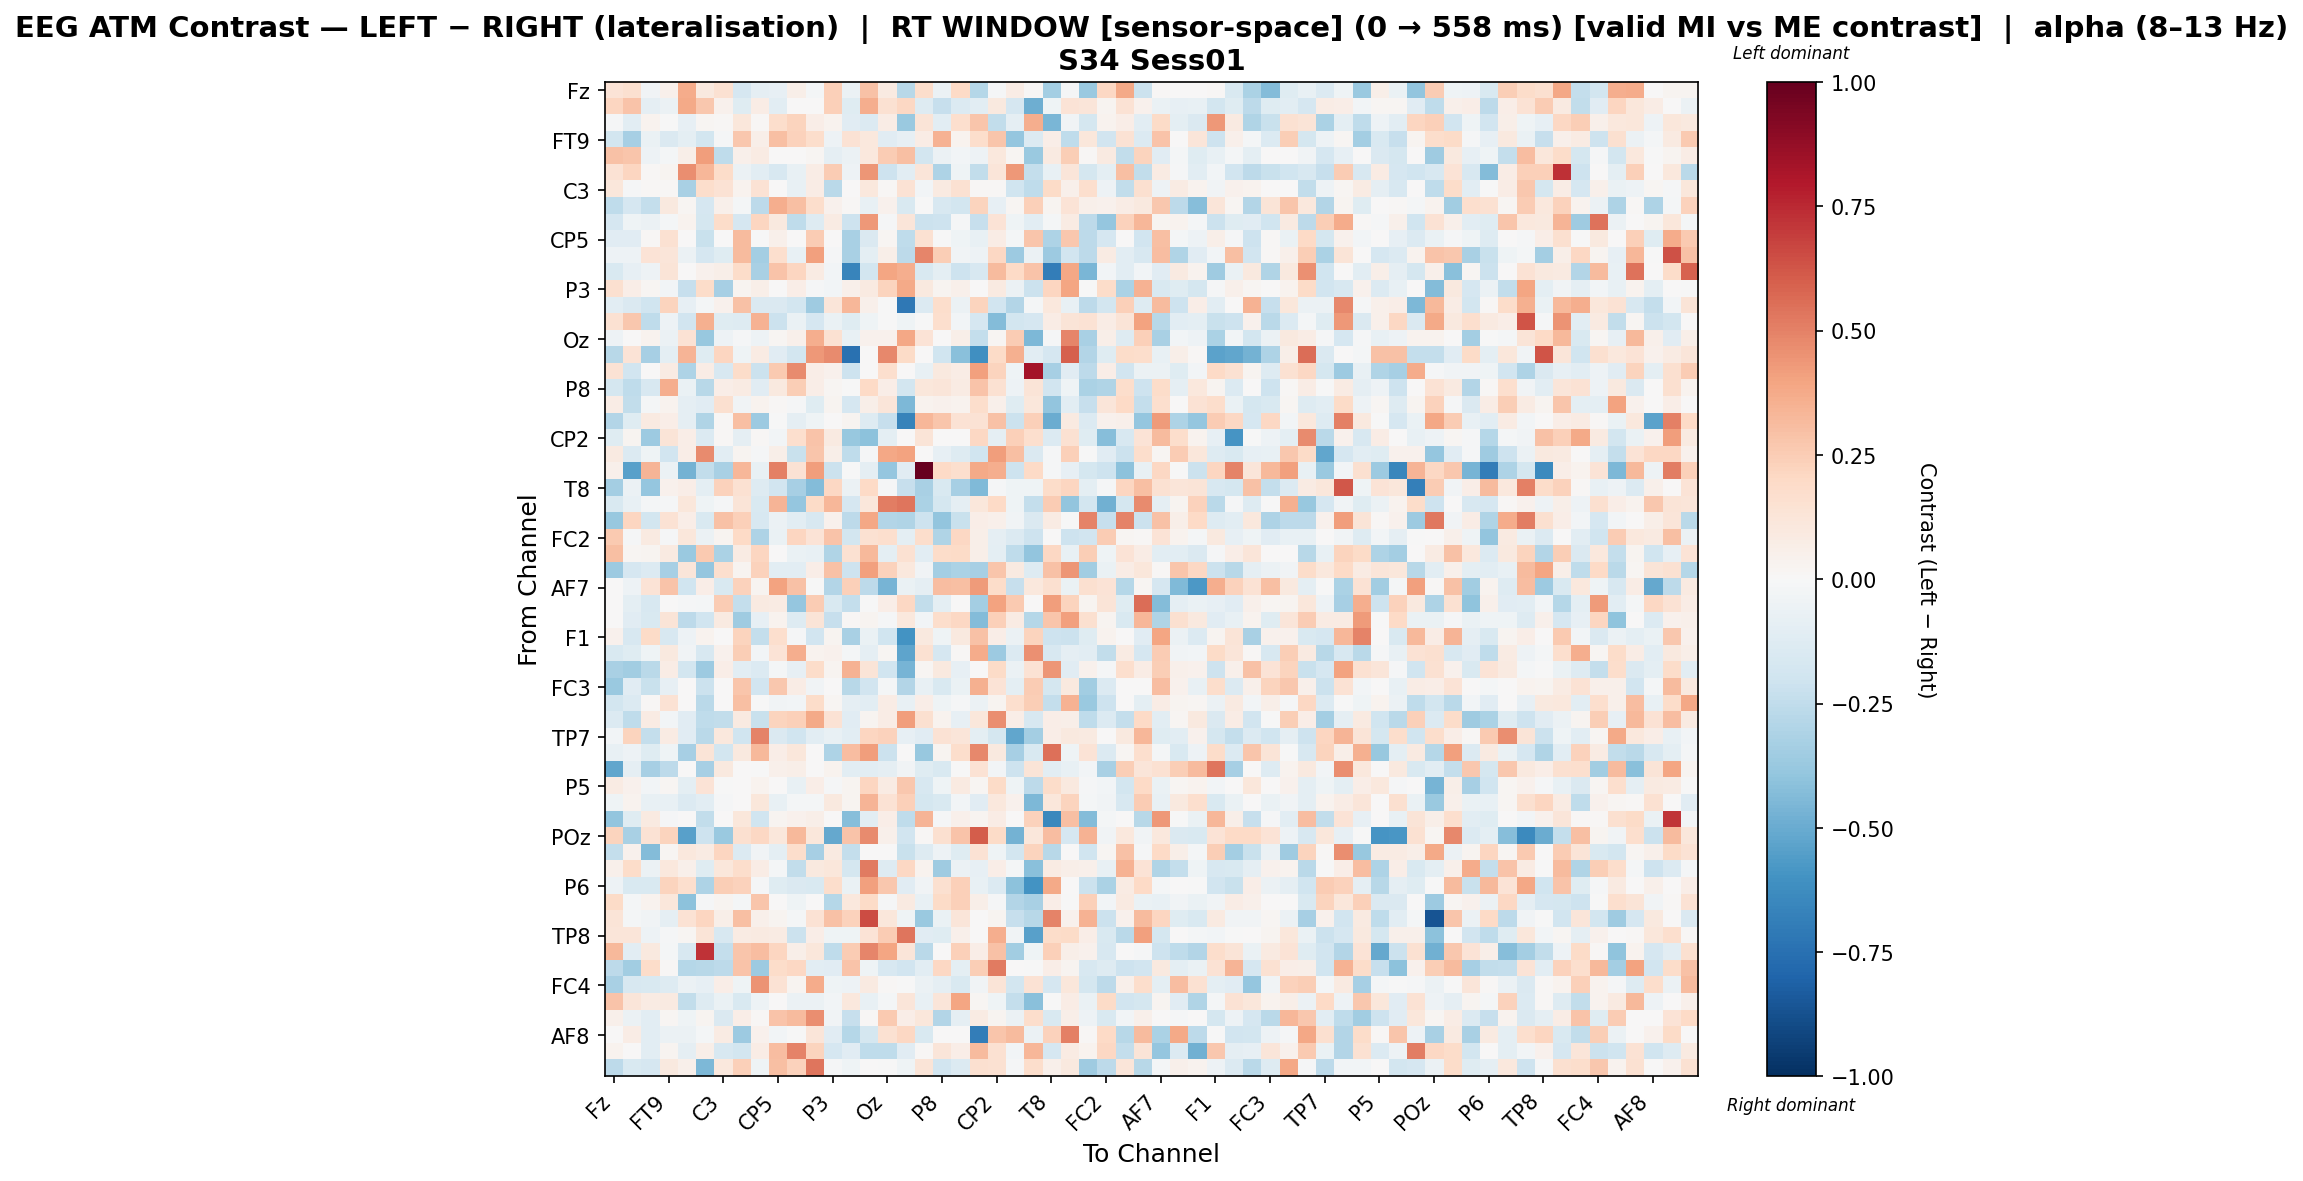

The data file committed next to this chart (first rows):
, Fz, F3, F7, FT9, FC5, FC1, C3, T7, TP9, CP5, CP1, Pz, P3, P7, O1, Oz, O2, P4, P8, TP10, CP6, CP2, Cz
Fz, 0.1328, 0.1575, -0.03452, 0.0503, 0.375, 0.09995, 0.1536, -0.167, -0.08654, -0.07972, 0.06122, -0.0192, 0.2354, -0.05726, 0.2924, 0.08902, -0.2747, 0.1738, -0.06056, 0.1971, -0.2885, -0.009504, 0.07744
F3, 0.2134, 0.2866, -0.08703, -0.05755, 0.3782, 0.2667, 0.04655, -0.1236, 0.07307, -0.1057, 0.005618, 0.001531, 0.2411, -0.1181, 0.3636, 0.1514, 0.2071, -0.1312, -0.2318, -0.1391, -0.1057, 0.1015, -0.1658
F7, -0.008538, -0.1063, 0.0339, -0.003994, -0.08565, 0.02136, 0.01451, 0.1119, 0.01381, 0.1782, 0.2239, 0.06744, 0.03273, -0.1165, -0.1401, 0.07399, -0.3691, 0.1309, -0.1061, 0.1656, 0.2755, -0.2495, -0.08941
FT9, -0.1836, -0.3339, -0.066, -0.1409, -0.1012, -0.1848, -0.0129, 0.2661, 0.05679, 0.3014, 0.2325, 0.174, -0.05072, 0.1409, 0.1026, -0.1123, -0.08273, 0.07544, 0.3443, 0.03145, 0.1746, 0.2762, -0.3874
FC5, 0.2957, 0.2736, -0.04981, -0.02271, 0.05993, 0.4154, -0.2509, 0.04933, 0.08349, 0.0, 0.004535, 0.02238, -0.09305, -0.05567, 0.1016, 0.2548, 0.2988, -0.1808, -0.06207, -0.02698, -0.04688, 0.1022, 0.02286
FC1, 0.1468, 0.2145, 0.01022, 0.03079, 0.4673, 0.3344, 0.1813, -0.05915, -0.1032, -0.1605, -0.07555, 0.07784, 0.2547, -0.04723, 0.4378, -0.2052, -0.1047, 0.1213, -0.3081, -0.04407, -0.2485, 0.123, 0.4347
C3, 0.1151, -0.01263, 0.009587, 0.01383, -0.3237, 0.1773, 0.1467, 0.03848, 0.141, 0.0, -0.07079, 0.0718, -0.2668, 0.001998, 0.1073, 0.009978, 0.147, -0.02983, 0.08731, 0.1553, 0.008815, 0.01299, -0.1978
T7, -0.2533, -0.1706, -0.2414, 0.09816, 0.02151, -0.1677, 0.05089, -0.0224, -0.2622, 0.3667, 0.3026, 0.178, 0.044, 0.008521, -0.07196, 0.04149, -0.1505, -0.004657, -0.1621, -0.1825, 0.2245, -0.07961, 0.02047
TP9, -0.1701, -0.04069, -0.0583, -0.01678, 0.0376, -0.1794, 0.1862, -0.1683, 0.2118, 0.0971, -0.2555, -0.1265, 0.08402, -0.2072, 0.4342, -0.007973, 0.1204, -0.2184, -0.2102, -0.007921, -0.2319, 0.1397, -0.03966
CP5, -0.1127, -0.1127, 0.009211, 0.1551, 0.0, -0.2232, 0.0, 0.3189, -0.006732, 0.05158, 0.006314, 0.2531, 0.0, -0.3212, -0.1481, 0.0195, -0.2577, 0.1526, -0.005944, -0.04014, -0.07165, 0.07196, -0.0203
CP1, -0.05215, -0.05222, 0.1379, 0.121, -0.05849, -0.1658, -0.1173, 0.3171, -0.3396, 0.1714, -0.0729, 0.4099, -0.01148, -0.3259, -0.1014, 0.05689, -0.2635, 0.4847, 0.2497, -0.03443, -0.05339, 0.2037, -0.3633
Pz, -0.1548, -0.07902, -0.05291, 0.1297, 0.00538, 0.04553, 0.05728, 0.1837, -0.3218, 0.2882, 0.2154, 0.0792, -0.02674, -0.6636, -0.1854, 0.3961, 0.3616, -0.1544, -0.09745, -0.205, -0.1581, 0.3134, 0.1972
P3, 0.1579, 0.06503, 0.01902, -0.03095, -0.233, 0.1813, -0.3324, 0.02883, 0.05827, 0.0, 0.06362, -0.01211, -0.02551, 0.05058, 0.08876, 0.2188, 0.3768, 0.09504, 0.03049, 0.04747, 0.0, 0.09248, -0.0624
P7, -0.1041, -0.1446, -0.2015, 0.226, -0.08568, -0.02341, 0.04276, 0.2944, -0.1425, -0.1424, -0.186, -0.3572, 0.1198, 0.3302, 0.04723, -0.007436, -0.7121, -0.1377, 0.172, -0.05995, 0.2219, -0.1883, -0.2899
O1, 0.1519, 0.2689, -0.2563, -0.0535, -0.1948, 0.3551, -0.1214, -0.1258, 0.3454, -0.2156, -0.06546, -0.1687, -0.06962, -0.1205, -0.04506, -0.0007373, -0.04285, -0.002519, 0.1687, -0.02475, -0.166, -0.4313, -0.1821
Oz, -0.04994, 0.002806, 0.0332, -0.05529, 0.1457, -0.3811, -0.04996, -0.01044, -0.05004, 0.0165, 0.0526, 0.3599, 0.1518, -0.07218, 0.04683, 0.04344, 0.3835, 0.1344, 0.005711, 0.06145, -0.236, 0.01846, 0.2565
O2, -0.2758, 0.1357, -0.3292, -0.09982, 0.3393, -0.1246, 0.2148, -0.04008, 0.0846, -0.1131, -0.1807, 0.4308, 0.4713, -0.7498, 0.0003319, 0.4823, 0.1926, 0.006586, -0.1987, -0.4204, -0.6144, 0.188, 0.3567
P4, 0.1453, -0.1948, 0.0005424, 0.08552, -0.3062, 0.07232, -0.1619, 0.1807, -0.2147, 0.2595, 0.4699, 0.06832, 0.03984, -0.205, 0.0003266, 0.1708, 0.002608, -0.07358, 0.09773, 0.07184, 0.4137, 0.2231, -0.04492
P8, -0.1757, -0.2509, -0.1573, 0.363, -0.06771, -0.2739, 0.06931, 0.08333, -0.1115, 0.09915, 0.2491, 0.06372, 0.02018, -0.0004018, 0.1961, 0.0644, -0.1814, 0.116, 0.1192, 0.08354, 0.2819, 0.1528, -0.0515
TP10, 0.07128, -0.2446, -0.02198, 0.03695, -0.08998, -0.1123, 0.1575, -0.03207, 0.03677, 0.01, -0.009423, -0.1202, 0.02546, -0.1654, 0.05759, 0.1185, -0.45, 0.03818, 0.04156, 0.03817, 0.1737, 0.05025, -0.1223
CP6, -0.2934, -0.1183, 0.0935, 0.06599, -0.08775, -0.3036, 0.01442, 0.3026, -0.3613, -0.005999, -0.09305, -0.04095, 0.0, 0.02736, -0.1255, -0.2311, -0.6646, 0.3354, 0.28, 0.1471, 0.1475, 0.2942, -0.2151
CP2, -0.1183, 0.03113, -0.3621, 0.132, 0.06952, -0.1349, 0.01157, -0.08929, 0.01448, -0.02499, 0.1647, 0.2888, 0.08612, -0.3798, -0.4089, -0.09707, 0.006297, 0.1286, 0.002992, 0.001083, 0.209, -0.0862, 0.241
Cz, 0.092, -0.1345, -0.04396, -0.1925, 0.06611, 0.4691, -0.1025, 0.02555, -0.0122, 0.06072, -0.2225, 0.2735, 0.06133, -0.2513, -0.01231, 0.3832, 0.4027, 0.004989, -0.08277, -0.1297, -0.2022, 0.4185, 0.303
C4, 0.05011, -0.542, 0.3381, -0.05726, -0.475, -0.2477, -0.326, 0.331, -0.07199, 0.507, 0.1444, 0.4216, -0.2149, -0.002686, -0.08768, -0.3842, -0.1128, 1.0, 0.2009, 0.1689, 0.3777, 0.3649, -0.2099
T8, -0.3384, -0.05863, -0.3839, 0.04025, 0.06445, -0.101, 0.2334, 0.1522, -0.1268, -0.1913, -0.3349, -0.4374, 0.2081, -0.05827, 0.1954, -0.01314, -0.2269, -0.322, -0.1536, -0.3302, -0.4396, -0.01181, -0.04006
FT10, -0.1551, -0.07463, -0.01738, -0.01156, 0.115, -0.04398, -0.009235, 0.1319, -0.1506, 0.3431, -0.3865, 0.1907, 0.3295, -0.1664, 0.1156, 0.5108, 0.5339, -0.3142, -0.1785, -0.09124, 0.1131, 0.2029, -0.04396
FC6, -0.3772, 0.2121, -0.1811, 0.1462, 0.06554, -0.1543, 0.2895, 0.2356, -0.1575, -0.0595, -0.108, -0.1614, 0.0457, -0.2623, 0.3871, -0.2915, -0.3, -0.2105, -0.3951, -0.219, 0.06684, 0.0532, -0.03857
FC2, 0.2599, -0.01186, 0.08939, -0.01222, 0.1125, -0.06009, 0.02385, 0.1987, -0.3047, -0.06527, 0.2147, 0.1363, 0.2871, -0.1819, 0.1554, 0.1689, -0.09927, 0.178, -0.301, 0.2079, 0.05625, -0.08774, -0.1406
F4, 0.3032, 0.02133, 0.03032, 0.09295, -0.3683, 0.2634, -0.3148, 0.08505, 0.2142, 0.0, -0.0655, -0.07533, -0.299, 0.154, 0.324, -0.1007, 0.1502, -0.1073, 0.1862, 0.1915, 0.05486, -0.1004, -0.2565
F8, -0.3651, -0.1686, -0.1404, -0.3352, 0.1174, -0.3894, 0.1713, 0.02585, 0.2268, -0.1071, -0.1082, 0.06715, 0.2926, -0.2082, 0.4077, 0.2277, 0.1045, -0.03887, -0.3361, -0.316, -0.3316, 0.2793, 0.09037
AF7, 0.0008609, -0.04856, 0.1392, 0.2882, -0.1968, 0.0692, -0.1494, 0.2301, 0.02601, 0.4054, 0.2898, -0.004564, -0.294, 0.2413, -0.2656, -0.4637, -0.06381, -0.08854, 0.3055, 0.2982, 0.4266, 0.1798, -0.2299
AF3, 0.0, -0.09922, -0.1608, 0.0, -0.01405, -0.02311, 0.2559, -0.2364, 0.09316, 0.08221, -0.3902, 0.2521, -0.1508, -0.2362, -0.003554, 0.06524, 0.2075, -0.2477, -0.09449, 0.0, -0.3376, 0.4039, 0.2626
AFz, 0.0, -0.1128, -0.1517, 0.1281, -0.2582, -0.1955, 0.08675, -0.3574, -0.08498, 0.03821, -0.1278, 0.1326, -0.2342, 0.008959, 0.02523, -0.01011, 0.1071, -0.02492, 0.1784, 0.2086, -0.4363, 0.2386, 0.08536
F1, 0.04586, -0.1626, 0.1942, -0.1605, -0.05298, 0.03664, 0.004714, 0.2233, -0.2412, 0.1655, -0.009903, -0.1915, 0.02538, -0.321, -0.07005, -0.1985, -0.5974, 0.09781, -0.04441, 0.09446, 0.2917, 0.06564, -0.06207
F5, -0.1537, -0.1174, -0.04131, 0.1005, -0.03658, -0.1619, 0.03921, 0.2434, -0.0256, 0.1387, 0.3614, 0.03528, 0.043, -0.02316, -0.09103, 0.01689, -0.5298, 0.1492, -0.166, 0.01052, 0.3707, -0.3634, -0.1377
FT7, -0.3262, -0.3471, -0.2688, 0.07716, -0.1812, -0.3635, 0.06362, -0.1054, -0.1386, -0.01895, -0.08018, 0.1872, 0.02989, 0.3458, 0.1316, -0.1977, -0.4613, 0.01797, 0.09917, -0.08512, 0.007261, 0.1908, -0.05924
FC3, -0.3722, -0.1141, -0.223, -0.0783, 0.0, -0.2127, 0.0, 0.2737, -0.1884, 0.2707, 0.07535, -0.03277, 0.0, -0.2805, -0.1933, -0.01718, -0.2947, -0.07174, -0.155, -0.07021, 0.3578, 0.1376, -0.09474
C1, -0.1804, -0.135, 0.009973, 0.1425, 0.0, -0.2728, 0.0, 0.2982, -0.00358, -0.03606, -0.0291, 0.182, 0.0196, -0.08859, -0.1087, 0.07419, -0.07698, 0.06375, -0.04355, -0.008974, -0.06217, 0.02493, 0.1713
C5, -0.1365, -0.2549, 0.08267, -0.02352, -0.1141, -0.2512, -0.2455, 0.08722, -0.2208, 0.2235, 0.2377, 0.3824, 0.1433, -0.1145, 0.02385, 0.07245, 0.4168, 0.1598, 0.03711, -0.08469, 0.1131, 0.4618, 0.0655
TP7, -0.02429, 0.2211, -0.2359, 0.08384, -0.1142, -0.2733, 0.1018, -0.201, 0.495, -0.144, -0.1968, -0.1087, -0.07197, -0.1039, 0.2171, 0.2341, -0.08052, -0.1114, 0.1453, 0.1201, -0.09475, -0.1752, -0.5201
CP3, -0.07566, -0.0529, -0.1244, -0.04181, -0.3359, 0.1301, -0.1806, 0.0981, 0.3211, 0.06524, 0.1167, 0.0, -0.3099, 0.3084, 0.4144, -0.2128, 0.0, -0.38, 0.02846, 0.1735, 0.4807, 0.09767, -0.3283
P1, -0.5157, -0.08604, -0.3305, -0.2592, 0.0, -0.3356, 0.09646, 0.00616, -0.006115, 0.05056, 0.0547, 0.002935, 0.03675, -0.103, -0.1078, -0.09237, -0.03342, -0.1187, -0.1487, -0.004703, 0.1464, -0.02364, -0.2038
P5, 0.0789, 0.03907, -0.02761, 0.02209, -0.09765, 0.135, -0.003145, 0.0, 0.03904, 0.0, -0.07756, 0.06644, -0.01475, 0.02982, 0.2123, 0.08099, 0.2733, -0.1568, -0.04637, 0.08939, 0.02059, 0.1915, -0.04599
PO7, -0.04093, 0.03246, -0.07632, -0.07598, -0.1349, -0.106, -0.01089, 0.005163, 0.1143, -0.07449, -0.01677, -0.01904, 0.09637, 0.02592, 0.3417, 0.1425, 0.2379, -0.1742, -0.1519, -0.0274, -0.1118, 0.1023, 0.03981
PO3, -0.3975, -0.1186, 0.08846, -0.01198, 0.0, -0.2456, 0.0, 0.1167, -0.1996, 0.02416, 0.04025, 0.0596, 0.0, -0.4269, -0.1087, 0.06408, -0.2542, 0.3421, -0.01514, 0.04721, 0.0311, 0.07703, 0.0001294
POz, 0.2215, -0.324, 0.1416, 0.226, -0.5442, -0.2107, -0.3741, 0.1615, 0.2086, 0.1162, 0.3262, 0.1107, -0.5096, 0.289, 0.475, 0.05026, -0.19, 0.01295, 0.1583, 0.2845, 0.604, 0.1893, -0.4701
PO4, -0.2376, 0.04325, -0.436, 0.02172, 0.1081, 0.0797, 0.2138, -0.1387, -0.03864, -0.09636, 0.1734, -0.3285, 0.0901, -0.2371, 0.001436, 0.0, -0.2241, -0.1306, -0.04937, -0.1206, 0.1421, -0.04409, -0.1873
PO8, 0.0484, 0.183, -0.05836, 0.1028, 0.04932, -0.1182, 0.1132, 0.1723, 0.07811, -0.01628, -0.2438, 0.09923, 0.1161, -0.1743, 0.5165, -0.1261, 0.2096, 0.0365, -0.3578, -0.06072, -0.08394, 0.0663, -0.02074
P6, -0.05424, -0.156, -0.1529, 0.2193, 0.1646, -0.3062, 0.2482, 0.2308, -0.01007, -0.1214, -0.146, -0.1491, 0.178, -0.06882, 0.4074, 0.2677, -0.1161, -0.03716, 0.16, 0.2371, -0.07671, -0.1406, -0.4101
CPz, 0.1924, -0.0185, 0.03251, 0.1145, -0.4092, -0.0102, 0.02665, -0.01988, 0.2804, 0.0, -0.04299, 0.0, -0.2824, 0.108, 0.189, -0.008978, 0.09116, -0.07779, 0.188, 0.2416, 0.06077, -0.01549, -0.2912
CP4, 0.1311, -0.01884, -0.03205, -0.0934, 0.1447, 0.216, 0.05488, 0.3038, 0.05458, 0.03066, -0.02106, 0.1447, 0.2918, 0.2341, 0.6511, 0.1142, -0.04679, -0.3728, -0.0666, 0.1182, 0.0006273, 0.03107, -0.2282
TP8, 0.125, 0.1228, -0.04961, -0.01165, 0.01731, 0.1288, -0.1628, 0.07828, 0.088, 0.08141, -0.2173, 0.06821, -0.04332, -0.04377, 0.1399, 0.2574, 0.5344, -0.114, -0.1197, 0.05256, 0.0, 0.3624, -0.03884
C6, 0.3206, -0.104, 0.09608, -0.01803, -0.1609, 0.722, -0.2344, 0.278, 0.3069, 0.2167, 0.0615, 0.1145, -0.2517, 0.2555, 0.4853, 0.3918, 0.1189, -0.2731, 0.003059, 0.2365, 0.06464, 0.2909, -0.3475
C2, -0.265, -0.3474, 0.182, 0.01494, -0.2815, -0.2763, -0.2591, 0.2865, -0.3667, 0.1803, 0.2036, -0.1079, -0.1164, 0.2887, -0.0466, -0.1637, -0.1907, -0.1076, 0.2081, -0.09766, 0.2493, 0.5189, 0.0
FC4, -0.3228, -0.158, -0.1494, -0.131, -0.05678, -0.07979, 0.06255, -0.04402, 0.4477, 0.1426, 0.02542, 0.3698, -0.04215, -0.04997, 0.08625, 0.01525, -0.005605, -0.05631, -0.09, -0.1531, -0.03362, 0.1312, -0.1867
FT8, 0.2813, 0.1237, 0.08573, 0.09306, -0.2487, -0.1311, -0.0676, -0.1561, -0.05311, 0.006296, -0.05658, -0.05739, -0.03026, 0.1067, -0.07655, -0.01761, 0.1229, -0.07104, 0.1197, 0.3942, 0.01717, -0.04553, -0.2414
F6, 0.04827, -0.06169, -0.1092, 0.02271, -0.04027, 0.0265, -0.1478, 0.06513, 0.01248, 0.2857, 0.3165, 0.4667, -0.03776, -0.2269, 0.01192, 0.265, 0.06506, 0.1106, -0.2916, -0.08653, 0.08389, 0.0281, -0.06214
AF8, 0.0, 0.07665, -0.1083, -0.06188, -0.05715, -0.02216, 0.07976, -0.3652, 0.04297, -0.02443, -0.005672, 0.1183, -0.114, -0.2844, -0.1758, 0.1532, 0.2089, -0.1547, 0.0, 0.0, -0.6932, 0.2751, 0.3187
AF4, 0.03651, 0.0, -0.1023, 0.02426, -0.08868, 0.06166, -0.1618, -0.1849, 0.07602, 0.3113, 0.495, 0.2188, -0.1666, -0.1104, -0.253, -0.2565, -0.1112, 0.01509, 0.119, 0.06276, 0.3156, 0.1547, -0.0259
F2, -0.2645, -0.156, -0.1643, 0.09537, 0.05205, -0.4502, 0.1019, 0.2366, -0.0429, 0.301, 0.2268, 0.5327, -0.01133, -0.04502, 0.00665, -0.004139, -0.04613, 0.1297, -0.1886, -0.1383, 0.1573, 0.1504, -0.01223
